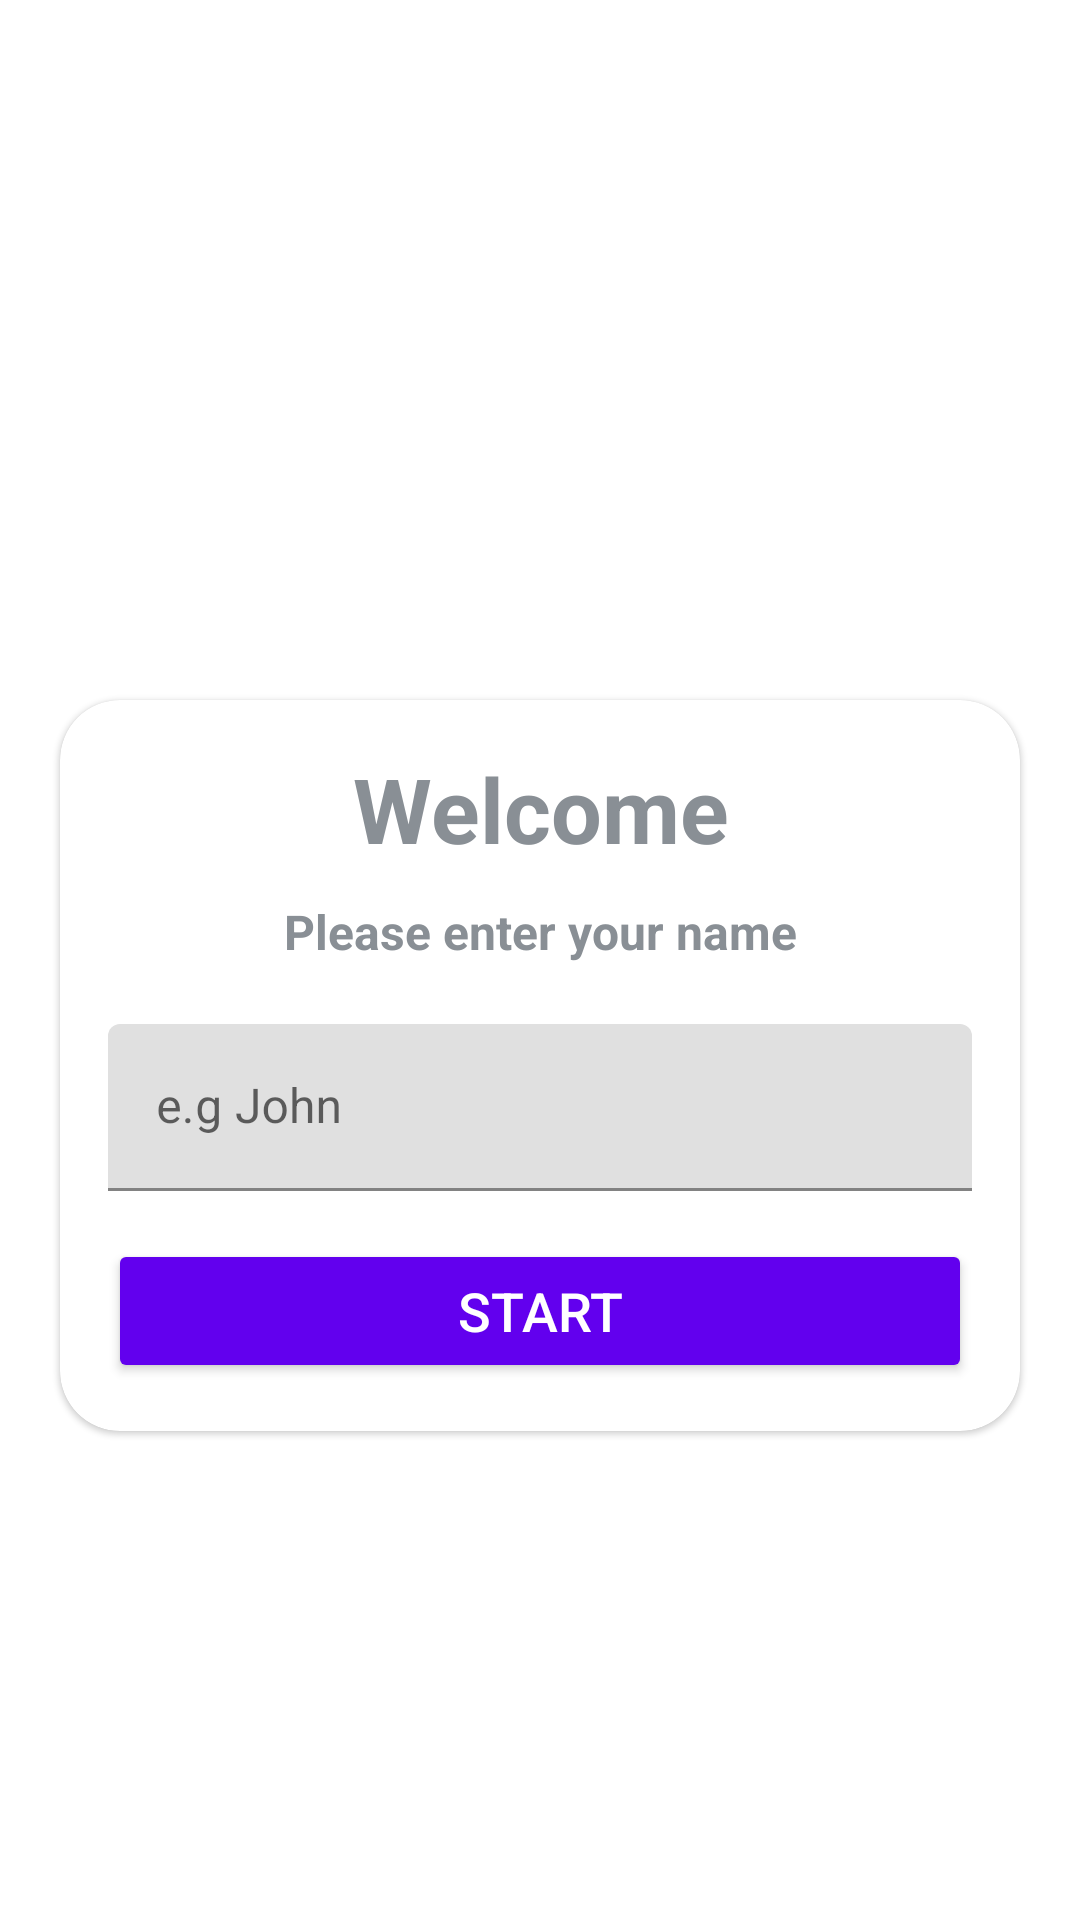

Write the Android layout XML for this screen, with the resource values it uses.
<!-- AndroidManifest.xml: application theme Theme.MyQuizApp -->
<!-- res/layout/activity_main.xml -->
<?xml version="1.0" encoding="utf-8"?>
<LinearLayout xmlns:android="http://schemas.android.com/apk/res/android"
    xmlns:app="http://schemas.android.com/apk/res-auto"
    xmlns:tools="http://schemas.android.com/tools"
    android:layout_width="match_parent"
    android:layout_height="match_parent"
    android:background="@drawable/ic_bg"
    android:gravity="center"
    android:orientation="vertical"
    tools:context=".MainActivity">



    <TextView
        android:id="@+id/textView"
        android:layout_width="match_parent"
        android:layout_height="wrap_content"
        android:text="Quiz App!"
        android:layout_marginBottom="30dp"
        android:textSize="30dp"
        android:textStyle="bold"
        android:gravity="center"
        android:textColor="@color/white"
        />
    <com.google.android.material.card.MaterialCardView
        android:layout_width="match_parent"
        android:layout_height="wrap_content"
        app:cardCornerRadius="20dp"
        android:layout_marginStart="20dp"
        android:layout_marginEnd="20dp"
        android:background="@color/white"
        >
        <LinearLayout
            android:layout_width="match_parent"
            android:layout_height="wrap_content"
            android:layout_margin="16dp"
            android:orientation="vertical"
            >
            <TextView
                android:id="@+id/textView1"
                android:layout_width="match_parent"
                android:layout_height="wrap_content"
                android:text="Welcome"
                android:textSize="30dp"
                android:textStyle="bold"
                android:gravity="center"
                android:textColor="#898F95"

                />
            <TextView
                android:id="@+id/textView2"
                android:layout_width="match_parent"
                android:layout_height="wrap_content"
                android:text="Please enter your name"
                android:textSize="16dp"
                android:layout_marginTop="10dp"
                android:textStyle="bold"
                android:gravity="center"
                android:textColor="#898F95"

                />

            <com.google.android.material.textfield.TextInputLayout
                android:layout_width="match_parent"
                android:layout_height="wrap_content"
                style = "@style/ThemeOverlay.Material3.AutoCompleteTextView.OutlinedBox"
                android:layout_marginTop="20dp"
                >
                <androidx.appcompat.widget.AppCompatEditText
                    android:id="@+id/et_name"
                    android:layout_width="match_parent"
                    android:layout_height="wrap_content"
                    android:hint="e.g John"
                    android:inputType="textCapWords"
                    android:textColor="#363a43"
                    android:textColorHint="#7a8089"
                    />
            </com.google.android.material.textfield.TextInputLayout>

            <Button
                android:id="@+id/btnStart"
                android:layout_width="match_parent"
                android:layout_height="wrap_content"
                android:layout_marginTop="16dp"
                android:backgroundTint="@color/design_default_color_primary"
                android:textColor="@color/white"
                android:textSize="18sp"
                android:text="START"

                />

        </LinearLayout>


    </com.google.android.material.card.MaterialCardView>
</LinearLayout>
<!-- resources referenced by this layout -->
<resources>
  <color name="white">#FFFFFFFF</color>
  <style name="Theme.MyQuizApp" parent="Theme.MaterialComponents.DayNight.NoActionBar">
          
          <item name="colorPrimary">@color/purple_500</item>
          <item name="colorPrimaryVariant">@color/purple_700</item>
          <item name="colorOnPrimary">@color/white</item>
          
          <item name="colorSecondary">@color/teal_200</item>
          <item name="colorSecondaryVariant">@color/teal_700</item>
          <item name="colorOnSecondary">@color/black</item>
          
          <item name="android:statusBarColor">?attr/colorPrimaryVariant</item>
          <item name="android:windowFullscreen">true</item>
          
          
      </style>
  <color name="purple_500">#FF6200EE</color>
  <color name="purple_700">#FF3700B3</color>
  <color name="teal_200">#FF03DAC5</color>
  <color name="teal_700">#FF018786</color>
  <color name="black">#FF000000</color>
</resources>
